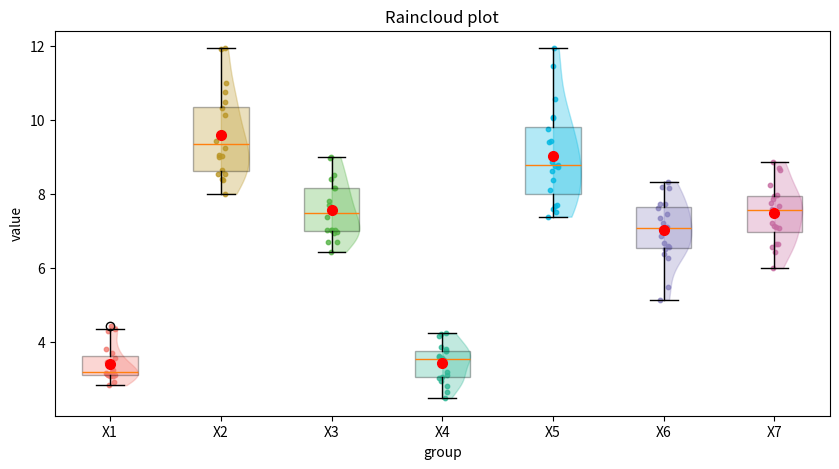

Recreate this plot in Python.
import numpy as np
import matplotlib.pyplot as plt

colors_lib = ['#F27970','#BB9727','#54B345','#32B897','#05B9E2','#8983BF',
              '#C76DA2','#934B43','#D76364','#EF7A6D','#F1D77E','#B1CE46',
              '#63E398','#9394E7','#5F97D2','#9DC3E7','#A1A9D0','#F0988C',
              '#B883D4','#9E9E9E','#CFEAF1','#C4A5DE','#F6CAE5','#96CCCB']

def Crt_normal_array(low, high, size):
    mean = (low + high) / 2  # Mean is at the center of the range
    std = (high - low) / 6  # 99.7% of data in range (mean ± 3*std)
    # Generate normally distributed values
    data = np.random.normal(mean, std, size)
    return data

def raincloudplot(data,label,fig_width=8,fig_height=4,color_map=colors_lib,
                  if_vert=True,box_alpha=0.3,scatter_size=1,scatter_alpha=0.8,
                  xlabel='group',ylabel='value',title="Raincloud plot",figname='',
                  show_mean=True,mean_color='red',y_lim=[]):
    if len(data)!=len(label):
        print("ERROR: data doesn't match label")
        return
    
    fig, ax = plt.subplots(figsize=(fig_width, fig_height))
    
    # Create a list of colors for the boxplots based on the number of features you have
    boxplots_colors=color_map[0:len(data)]
    
    # Customize mean properties (marker style and color)
    mean_props = dict(marker='o', markerfacecolor=mean_color, markeredgecolor=mean_color, markersize=7)
    
    # Boxplot data
    bp = ax.boxplot(data, patch_artist = True, vert = if_vert,showmeans=show_mean,meanprops=mean_props)
    
    # Change to the desired color and add transparency
    for patch, color in zip(bp['boxes'], boxplots_colors):
        patch.set_facecolor(color)
        patch.set_alpha(box_alpha)
    
    # Create a list of colors for the violin plots based on the number of features you have
    violin_colors = color_map[0:len(data)]
    
    # Violinplot data
    vp = ax.violinplot(data, points=500, 
                   showmeans=False, showextrema=False, showmedians=False, vert=if_vert)
    
    for idx, b in enumerate(vp['bodies']):
        if if_vert==True:
            # Get the center of the plot
            m = np.mean(b.get_paths()[0].vertices[:, 1])
            # Modify it so we only see the upper half of the violin plot
            b.get_paths()[0].vertices[:, 0] = np.clip(b.get_paths()[0].vertices[:, 0], idx+1, idx+2)
        else:
            # Get the center of the plot
            m = np.mean(b.get_paths()[0].vertices[:, 0])
            # Modify it so we only see the upper half of the violin plot
            b.get_paths()[0].vertices[:, 1] = np.clip(b.get_paths()[0].vertices[:, 1], idx+1, idx+2)
        # Change to the desired color
        b.set_color(violin_colors[idx])
    
    # Create a list of colors for the scatter plots based on the number of features you have
    scatter_colors = color_map[0:len(data)]
    
    # Scatterplot data
    for idx, features in enumerate(data):
        # Add jitter effect so the features do not overlap on the y-axis
        x = np.full(len(features), idx + 1)
        idxs = np.arange(len(x))
        out = x.astype(float)
        out.flat[idxs] += np.random.uniform(low=-.05, high=.05, size=len(idxs))
        x = out
        if if_vert==True:
            plt.scatter(x,features, s=scatter_size, c=scatter_colors[idx],alpha=scatter_alpha)
        else:
            plt.scatter(features,x, s=scatter_size, c=scatter_colors[idx],alpha=scatter_alpha)
       
    if if_vert==True:
        plt.xticks(np.arange(1,len(label)+1,1), label)  # Set text labels.
    else:
        plt.yticks(np.arange(1,len(label)+1,1), label)
    plt.xlabel(xlabel)
    plt.ylabel(ylabel)
    plt.title(title)
    if y_lim!=[]:
        plt.ylim(y_lim)
    if figname!='':
        plt.savefig(figname,dpi=600,format='svg',bbox_inches='tight')
    plt.show()

if __name__=='__main__':
    x1=Crt_normal_array(2,5,20)
    x2=Crt_normal_array(6,13,20)
    x3=Crt_normal_array(5,10,20)
    x4=Crt_normal_array(2,5,20)
    x5=Crt_normal_array(6,13,20)
    x6=Crt_normal_array(5,10,20)
    x7=Crt_normal_array(5,10,20)
    data_x = [x1, x2,x3,x4, x5,x6,x7]
    raincloudplot(data_x,['X1','X2','X3','X4','X5','X6','X7'],
                  fig_width=10,fig_height=5,scatter_size=10,figname='./output.svg')
    